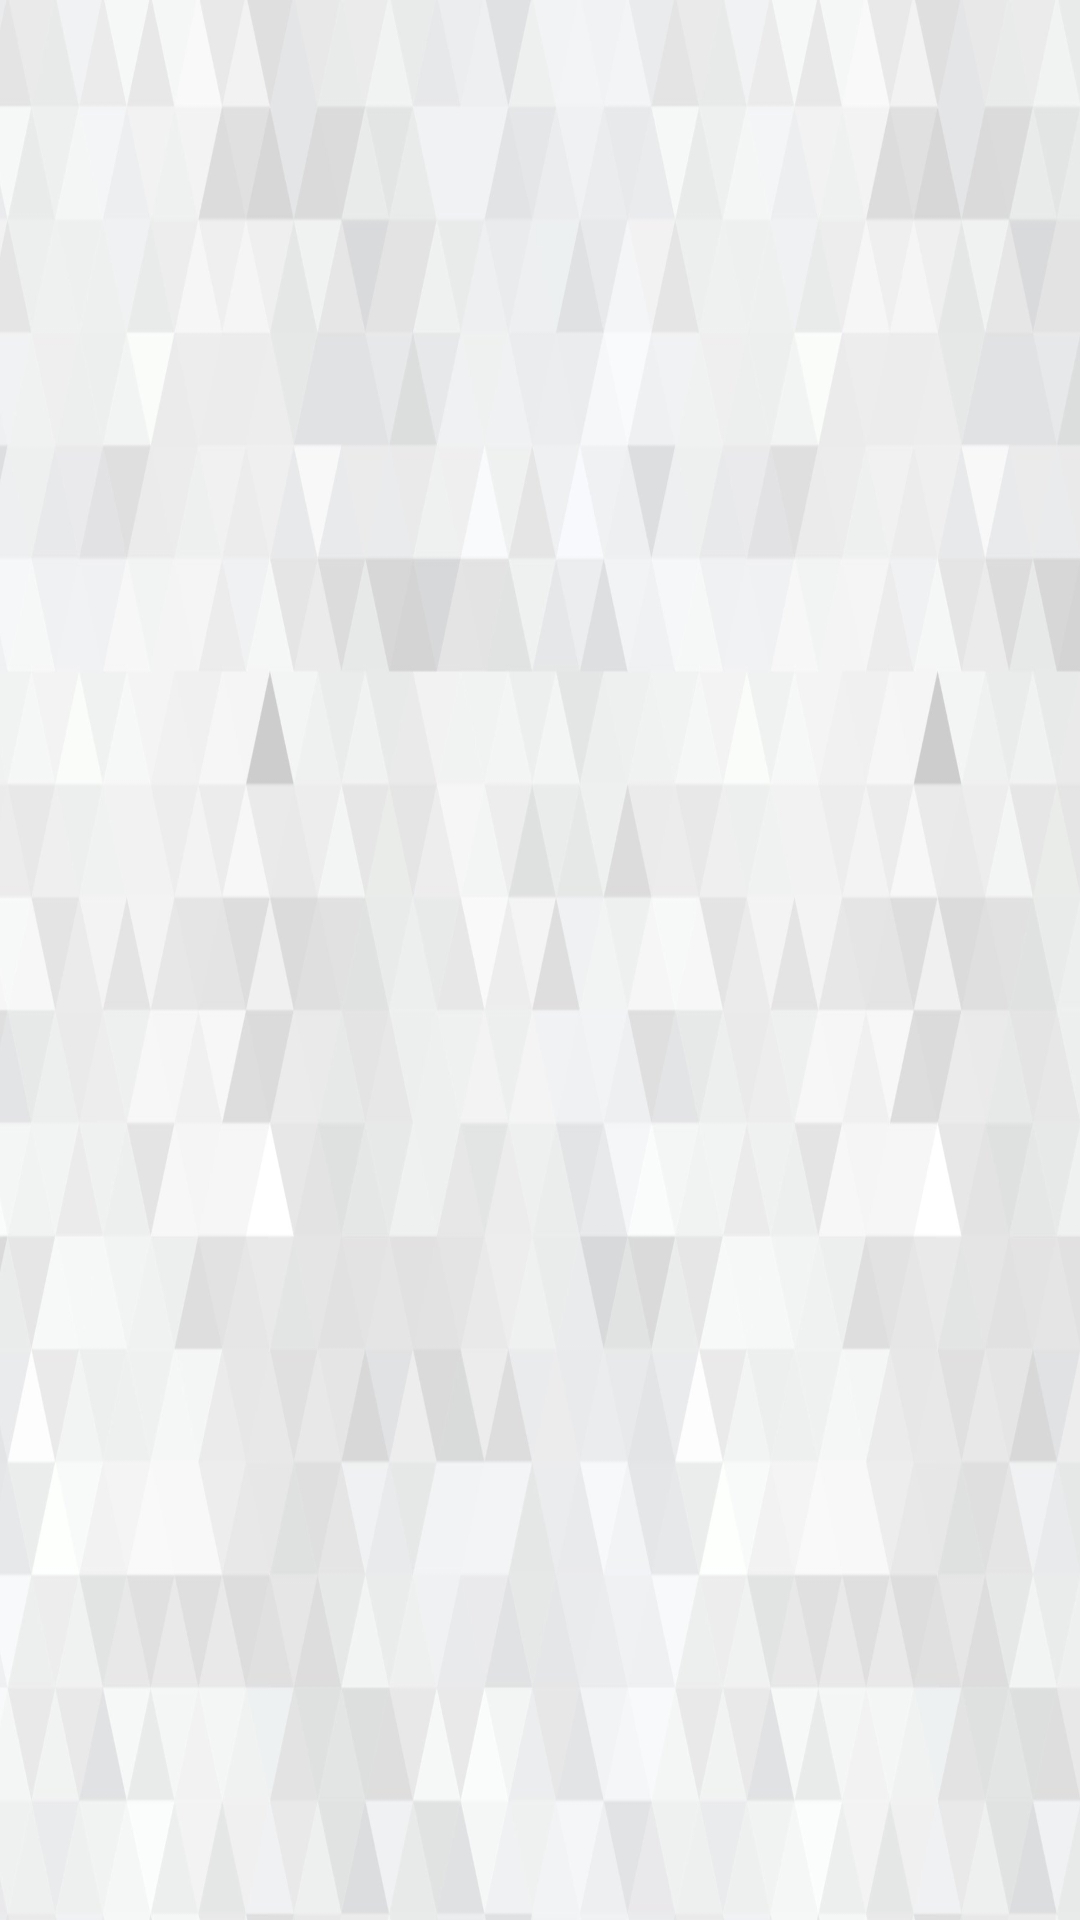

Reconstruct the res/layout file that produces this screen, plus the resources it refers to.
<!-- AndroidManifest.xml: application theme Theme.BuyAndSellApp -->
<!-- res/layout/fragment_main_page.xml -->
<?xml version="1.0" encoding="utf-8"?>
<androidx.constraintlayout.widget.ConstraintLayout xmlns:android="http://schemas.android.com/apk/res/android"
    xmlns:app="http://schemas.android.com/apk/res-auto"
    xmlns:tools="http://schemas.android.com/tools"
    android:layout_width="match_parent"
    android:layout_height="match_parent"
    android:background="@drawable/background"
    android:elevation="2dp">

    <androidx.recyclerview.widget.RecyclerView
        android:id="@+id/rv_list_of_post"
        android:layout_width="0dp"
        android:layout_height="0dp"
        android:layout_marginTop="8dp"
        app:layoutManager="androidx.recyclerview.widget.LinearLayoutManager"
        app:layout_constraintBottom_toBottomOf="parent"
        app:layout_constraintEnd_toEndOf="parent"
        app:layout_constraintHorizontal_bias="0.0"
        app:layout_constraintStart_toStartOf="parent"
        app:layout_constraintTop_toBottomOf="@+id/et_text_layout_search"
        app:layout_constraintVertical_bias="0.0"
        tools:listitem="@layout/item_post" />

    <com.google.android.material.textfield.TextInputLayout
        android:id="@+id/et_text_layout_search"
        style="@style/Widget.MaterialComponents.TextInputLayout.OutlinedBox"
        android:layout_width="0dp"
        android:layout_height="wrap_content"
        android:layout_margin="8dp"
        android:scaleY=".9"
        android:visibility="gone"
        app:boxCornerRadiusBottomEnd="10dp"
        app:boxCornerRadiusBottomStart="10dp"
        app:boxCornerRadiusTopEnd="10dp"
        app:boxCornerRadiusTopStart="10dp"
        app:layout_constraintEnd_toEndOf="parent"
        app:layout_constraintHorizontal_bias="0.0"
        app:layout_constraintStart_toStartOf="parent"
        app:layout_constraintTop_toTopOf="parent"
        app:startIconDrawable="@drawable/ic_baseline_search_24">


        <EditText
            android:id="@+id/et_search"
            android:layout_width="match_parent"
            android:layout_height="match_parent"
            android:visibility="gone" />


    </com.google.android.material.textfield.TextInputLayout>

</androidx.constraintlayout.widget.ConstraintLayout>
<!-- res/layout/item_post.xml (included above) -->
<?xml version="1.0" encoding="utf-8"?>
<androidx.constraintlayout.widget.ConstraintLayout xmlns:android="http://schemas.android.com/apk/res/android"
    xmlns:app="http://schemas.android.com/apk/res-auto"
    xmlns:tools="http://schemas.android.com/tools"
    android:layout_width="match_parent"
    android:layout_height="wrap_content">

    <androidx.cardview.widget.CardView
        android:id="@+id/cv_item"
        android:layout_width="match_parent"
        android:layout_height="match_parent"
        android:elevation="5dp"
        app:cardCornerRadius="5dp"
        app:layout_constraintBottom_toBottomOf="parent"
        app:layout_constraintTop_toTopOf="parent"
        android:layout_margin="8dp">

        <androidx.constraintlayout.widget.ConstraintLayout
            android:layout_width="match_parent"
            android:layout_height="match_parent">


            <ImageView
                android:id="@+id/iv_posted_image"
                android:layout_width="0dp"
                android:layout_height="200dp"
                android:scaleType="centerCrop"
                app:layout_constraintEnd_toEndOf="parent"
                app:layout_constraintStart_toStartOf="parent"
                app:layout_constraintTop_toTopOf="parent"
                tools:srcCompat="@tools:sample/avatars" />

            <FrameLayout
                android:id="@+id/fragment_detail"
                android:layout_width="match_parent"
                android:layout_height="50dp"
                android:clickable="true"
                android:elevation="5dp"
                android:focusable="true"
                android:background="#4D000000"
                app:layout_constraintEnd_toEndOf="parent"
                app:layout_constraintStart_toStartOf="parent"
                app:layout_constraintTop_toTopOf="parent">

                <TextView
                    android:id="@+id/tv_title"
                    android:layout_width="300dp"
                    android:layout_height="match_parent"
                    android:layout_margin="8dp"
                    android:layout_marginHorizontal="10dp"
                    android:elevation="2dp"
                    android:text="Title"
                    android:singleLine="true"
                    android:textColor="@color/white"
                    android:textSize="15sp" />

            </FrameLayout>






            


            <androidx.cardview.widget.CardView
                android:id="@+id/cardView"
                android:layout_width="wrap_content"
                android:layout_height="wrap_content"
                android:layout_margin="8dp"
                app:cardBackgroundColor="#FFFFFFFF"
                app:cardCornerRadius="5dp"
                app:cardElevation="5dp"
                app:layout_constraintEnd_toEndOf="parent"
                app:layout_constraintTop_toTopOf="parent">

                <TextView
                    android:id="@+id/tv_price"
                    android:layout_width="match_parent"
                    android:layout_height="match_parent"
                    android:layout_marginHorizontal="10dp"
                    android:text="$100"
                    android:textSize="16sp"
                    app:layout_constraintEnd_toEndOf="parent"
                    app:layout_constraintTop_toTopOf="parent" />

            </androidx.cardview.widget.CardView>

            <TextView
                android:id="@+id/tv_posted_by"
                android:layout_width="wrap_content"
                android:layout_height="wrap_content"
                android:layout_marginHorizontal="10dp"
                android:elevation="2dp"
                android:text="Posted by Johnny"
                app:layout_constraintEnd_toEndOf="parent"
                app:layout_constraintTop_toBottomOf="@+id/iv_posted_image" />



        </androidx.constraintlayout.widget.ConstraintLayout>


    </androidx.cardview.widget.CardView>

</androidx.constraintlayout.widget.ConstraintLayout>
<!-- resources referenced by this layout -->
<resources>
  <!-- drawable background: jpg bitmap (drawable-v24, 119811 bytes) -->
  <style name="Theme.BuyAndSellApp" parent="Theme.MaterialComponents.DayNight.NoActionBar">
          
          <item name="colorPrimary">@color/purple_500</item>
          <item name="colorPrimaryVariant">@color/purple_700</item>
          <item name="colorOnPrimary">@color/white</item>
          
          <item name="colorSecondary">@color/teal_200</item>
          <item name="colorSecondaryVariant">@color/teal_700</item>
          <item name="colorOnSecondary">@color/black</item>
          
          <item name="android:statusBarColor" tools:targetApi="l">?attr/colorPrimaryVariant</item>
          
      </style>
  <!-- not gathered from this repository: default colours our renderer supplied (Android Studio template values) -->
  <color name="purple_500">#FF6200EE</color>
  <color name="purple_700">#FF3700B3</color>
  <color name="teal_200">#FF03DAC5</color>
  <color name="teal_700">#FF018786</color>
  <color name="black">#FF000000</color>
  <color name="white">#FFFFFFFF</color>
</resources>
